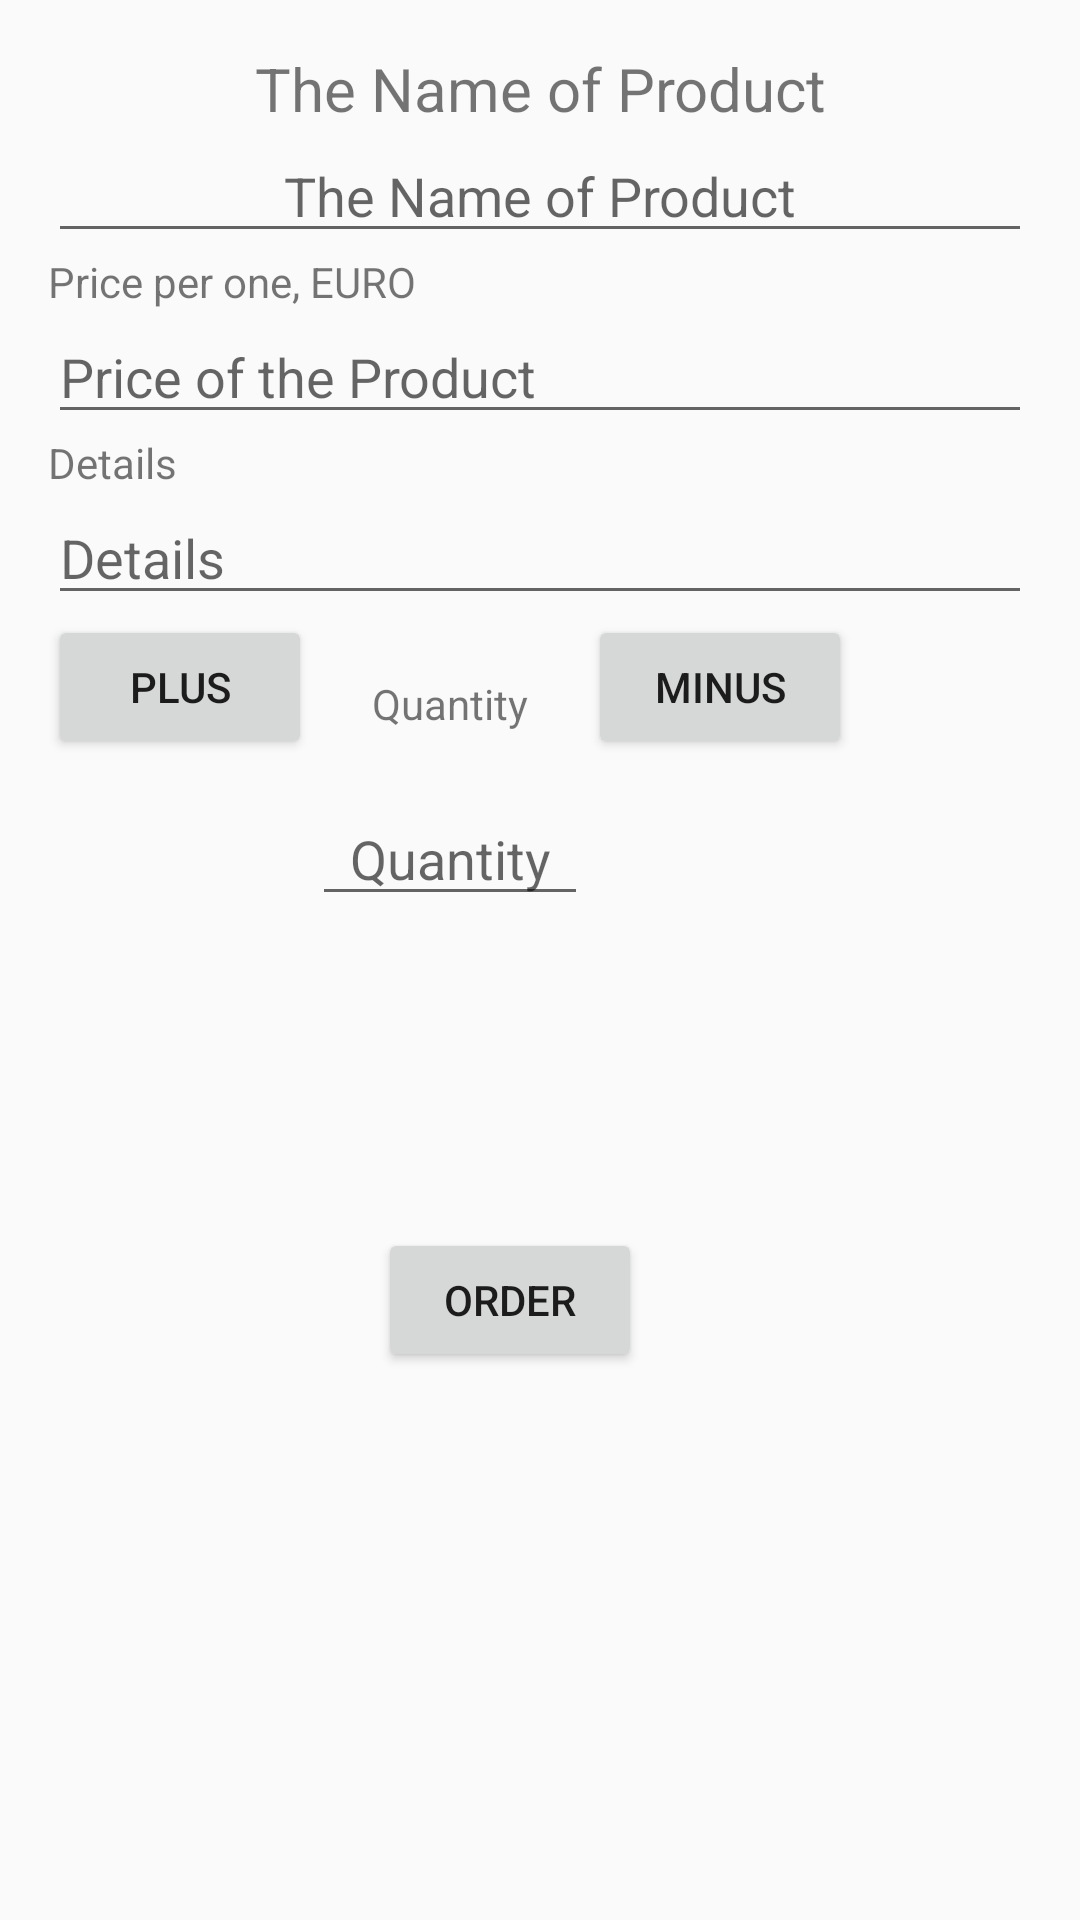

The Android layout XML behind this screen, and the referenced resources:
<!-- AndroidManifest.xml: application theme AppTheme -->
<!-- res/layout/activity_editor.xml -->
<?xml version="1.0" encoding="utf-8"?>
<LinearLayout xmlns:android="http://schemas.android.com/apk/res/android"
    xmlns:tools="http://schemas.android.com/tools"
    android:layout_width="match_parent"
    android:layout_height="match_parent"
    android:orientation="vertical"
    android:padding="@dimen/margin"
    tools:context=".EditorActivity">


    <TextView
        android:layout_width="match_parent"
        android:layout_height="wrap_content"
        android:text="@string/name_of_product"
        android:textAlignment="center"
        android:textSize="@dimen/text_size" />

    <EditText
        android:id="@+id/name_of_product"
        android:layout_width="match_parent"
        android:layout_height="wrap_content"
        android:hint="@string/name_of_product"

        android:textAlignment="center" />

    <TextView
        android:layout_width="match_parent"
        android:layout_height="wrap_content"
        android:text="@string/price_per_one" />

    <EditText
        android:id="@+id/price_of_product"
        android:layout_width="match_parent"
        android:layout_height="wrap_content"
        android:hint="@string/price_of_product"
        android:inputType="number"/>

    <TextView
        android:layout_width="match_parent"
        android:layout_height="wrap_content"
        android:text="@string/details" />

    <EditText
        android:id="@+id/details_of_product"
        android:layout_width="match_parent"
        android:layout_height="wrap_content"
        android:hint="@string/details" />

    <LinearLayout
        android:layout_width="match_parent"
        android:layout_height="wrap_content">

        <Button
            android:id="@+id/plus"
            android:layout_width="wrap_content"
            android:layout_height="wrap_content"
            android:text="@string/plus" />

        <LinearLayout
            android:layout_width="wrap_content"
            android:layout_height="wrap_content"
            android:orientation="vertical">

            <TextView
                android:layout_width="match_parent"
                android:layout_height="wrap_content"
                android:layout_margin="20dp"
                android:text="@string/quantity"
                android:textAlignment="center" />

            <EditText
                android:id="@+id/quantity_of_product"
                android:layout_width="match_parent"
                android:layout_height="wrap_content"
                android:hint="@string/quantity"
                android:textAlignment="center"
                android:inputType="number" />
        </LinearLayout>

        <Button
            android:id="@+id/minus"
            android:layout_width="wrap_content"
            android:layout_height="wrap_content"
            android:text="@string/minus" />
    </LinearLayout>

    <ImageView
        android:id="@+id/edit_item_image_upload"
        android:layout_width="88dp"
        android:layout_height="88dp"
        android:layout_marginLeft="@dimen/margin_button"
        android:src="@drawable/ic_action_name" />
    <Button
        android:id="@+id/order"
        android:layout_width="wrap_content"
        android:layout_height="wrap_content"
        android:layout_marginLeft="@dimen/margin_button"
        android:layout_marginTop="@dimen/margin"
        android:text="@string/order" />


</LinearLayout>
<!-- resources referenced by this layout -->
<resources>
  <dimen name="margin">16dp</dimen>
  <dimen name="margin_button">110dp</dimen>
  <dimen name="text_size">20sp</dimen>
  <string name="details">Details</string>
  <string name="minus">Minus</string>
  <string name="name_of_product">The Name of Product</string>
  <string name="order">Order</string>
  <string name="plus">Plus</string>
  <string name="price_of_product">Price of the Product</string>
  <string name="price_per_one">Price per one, EURO</string>
  <string name="quantity">Quantity</string>
  <style name="AppTheme" parent="Theme.AppCompat.Light.DarkActionBar">
          <item name="colorPrimary">@android:color/holo_orange_light</item>
          <item name="colorPrimaryDark">@android:color/holo_orange_dark</item>
          <item name="colorAccent">@android:color/holo_green_light</item>
      </style>
</resources>
